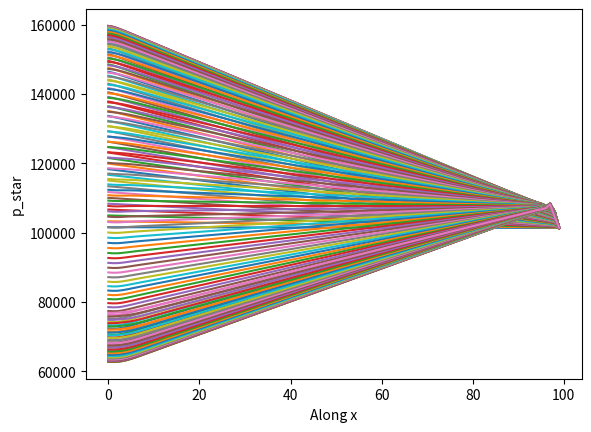

The matplotlib source for this figure:
import numpy as np
import os
import time 
import math as mt
import matplotlib.pyplot as plt


"""
const paramers through-out the analysis
All units are taken in SI system (Kilogram,Meter,Second)

"""
Total_time=1
dt=0.001                            # Time step size
#n = int(Total_time/dt) 
n=1                # Number of time steps
rho = 996.550                          # Density kg/m3
g = 9.8                                # Gravitational acceleration m/s2
Grid_points=100                    #Total number of grid points (Cell centres including extra cell at the end)
Inletmassflux=900                      #kg/m2.s
P_atm=1                                #atm
dia=0.0154                             #m
d_vis=0.000854                         #Ns/m2
p_exit= P_atm* 101325                  #N/m2
A= (mt.pi)*(dia**2)/4                  #m2
u_inlet= Inletmassflux/(rho)           #m/s
length=2                               #m
dx = length/Grid_points 
dt=0.001               # Spatial grid size
CFL=u_inlet*dt/dx
minimum_dt=dx/u_inlet     #<0.0044

"""
Variables evolve-with time
"""
# Initialize arrays for velocity (u) and pressure (p) at staggered grid locations
A_n = np.full((2 * Grid_points + 1), A)                # Area at n_th step
perimeter= (mt.pi)*dia                                 #perimeter at n_th step 
p_s=np.full((2 * Grid_points + 1), perimeter)          #perimeter at n_th step
dp= 128*d_vis*length*A*u_inlet/((mt.pi)*dia**4)        #pressure change for end points(Change the length to get the desired pressure drop)
print(dp,"dp")

"""
Initialize the velocity 
"""
u_n = np.zeros(Grid_points+1)  
u_n[0]=u_inlet
for i in range(1,len(u_n)):
    u_n[i]=0.01    

#Boundary_conditions
def Inlet_Boundary_equation(Grid_points,u_n,u_star,Area,A_n,p_s,rho,dx,dt,d_vis,u_inlet,p_exit):
    Re_inlet=(rho*u_n[2]*(mt.sqrt(4*A_n[2]/(mt.pi))))/d_vis
    if Re_inlet < 2000:
        f_inlet=64/Re_inlet
    else :
        f_inlet=0.3164*Re_inlet**-0.25 
    mu1=((rho*Area[1])-(rho*A_n[1]))/dt
    mu2=((rho*Area[3])-(rho*A_n[3]))/dt
    u2= (((rho*Area[0])/dx)*u_inlet-(mu1))/((rho*Area[2])/dx)
    u3=(((rho*Area[0])/dx)*u_inlet-(mu1+mu2))/((rho*Area[4])/dx)
    a1=((rho*Area[2]/dt)+(f_inlet*rho*u_n[2]*p_s[2]/8))
    b0=(rho*Area[0]/(2*dx))
    b2=(rho*Area[4]/(2*dx))
    c_1=(Area[1]/dx)
    c_2=(Area[3]/dx)
    z1=a1*(u2-u_star[1])-b0*(u_inlet-u_star[0])-b2*(u3-u_star[2])
    return c_1,c_2,z1
def Outlet_Boundary_const(rho,A_n,Area,dt,dx,Grid_points):
    i=Grid_points-1
    l1=rho*Area[2*i]/dx
    mu_extra_cell=((rho*Area[2*i+1])-(rho*A_n[2*i+1]))/dt
    l2=rho*Area[2*(i+1)]/dx
    return l1,mu_extra_cell,l2    
#Co-effiecinet matrixs
def get_lamda_mu(Grid_points,rho,Area,A_n,dx,dt):
    lamda=np.zeros((Grid_points+1))
    mu=np.ones((Grid_points))
    for i in range (0,len(lamda)):
        lamda[i]=(rho*Area[2*i])/dx   
    for j in range (0,len(mu)):
        mu[j]=(rho*(Area[2*j+1]-A_n[2*j+1]))/dt    
    return lamda, mu
def get_abcd(Grid_points,rho,dt,dx,d_vis,A_n,Area,u_n,p_s):
    b=np.ones((Grid_points+1))
    a=np.ones((Grid_points+1))
    c=np.ones((Grid_points))
    d=np.ones((Grid_points+1))
    for i in range (0,Grid_points+1):
        Re=(rho*u_n[i]*(mt.sqrt(4*A_n[i]/(mt.pi))))/d_vis
        if Re < 2000:
            f=64/Re
        else :
            f=0.3164*Re**-0.25 
        a[i]=((rho*Area[2*i]/dt)+(f*rho*u_n[i]*p_s[2*i]/8))
        b[i]=((rho*Area[2*i]/(2*dx)))
        d[i]=((rho*A_n[2*i]*u_n[i]/dt))
        if i<Grid_points:
            c[i]=(Area[(2*i)+1]/dx)
    return a,b,c,d 
def get_pressure(Grid_points,u_n,u_star,Area,A_n,p_s,rho,dx,dt,d_vis):
    alpha=np.zeros(Grid_points)
    beta=np.zeros(Grid_points)
    gama=np.zeros(Grid_points)
    z= np.zeros(Grid_points)
    a,b,c,d=get_abcd(Grid_points,rho,dt,dx,d_vis,A_n,Area,u_n,p_s)
    lamda,mu=get_lamda_mu(Grid_points,rho,Area,A_n,dx,dt)
    for i in range (0,Grid_points):
        alpha[i]=((lamda[i]/a[i])+(lamda[i+1]/a[i+1]))*(c[i])
        beta[i]=(c[i])*(lamda[i]/a[i])
        gama[i]=(c[i])*(lamda[i+1]/a[i+1])
        z[i]=mu[i]-(lamda[i+1]*u_star[i+1])+(lamda[i]*u_star[i])       
    return alpha,gama,beta,z    
def convergence(u_star,Grid_points,rho,Area,A_n,dx,dt):
    lamda,m_u=get_lamda_mu(Grid_points,rho,Area,A_n,dx,dt)
    residue=np.zeros((Grid_points-1))
    for i in range(0,len(residue)):
        residue[i]=(lamda[i+1]*u_star[i+1])-(lamda[i]*u_star[i])+(m_u[i])
    mean= np.mean(np.abs(residue))
    return mean
def lu_decomposition(A):
    n = A.shape[0]
    L = np.zeros((n, n))
    U = np.zeros((n, n))  
    for i in range(n):
        L[i, i] = 1.0
        for j in range(i, n):
            U[i, j] = A[i, j] - np.dot(L[i, :i], U[:i, j])
        for j in range(i+1, n):
            L[j, i] = (A[j, i] - np.dot(L[j, :i], U[:i, i])) / U[i, i]
    return L, U
def solve_lu(A, b):
    L, U = lu_decomposition(A)
    n = A.shape[0]
    y = np.zeros((n, 1))
    x = np.zeros((n, 1))

    # Solve Ly = b using forward substitution
    for i in range(n):
        y[i, 0] = b[i, 0] - np.dot(L[i, :i], y[:i, 0])

    # Solve Ux = y using backward substitution
    for i in range(n - 1, -1, -1):
        x[i, 0] = (y[i, 0] - np.dot(U[i, i+1:], x[i+1:, 0])) / U[i, i]
    return x

def solve_momentum(a, b, c, d, p_star,Grid_points,u_entry,p_exit,l1_extra_cell,mu_extra_cell,l2_extra_cell):
    n =Grid_points
    if n>=2:
        A = np.zeros((n, n+1))
        Rhs=np.zeros((n,1))
        for i in range(1,n+1):
            if i<n:
                A[i-1, i-1] =b[i-1]
                A[i-1,i] = (-1*a[i])
                A[i-1,i+1]=(-1*b[i+1])
                const = ((c[i] * p_star[i]) - (c[i-1] * p_star[i-1]) - d[i])
                Rhs[i-1,0]=const
            else:
                A[i-1, i-1] = l1_extra_cell
                A[i-1,i] = -1*l2_extra_cell
                Rhs[i-1,0]=mu_extra_cell
        Rhs[0,0]= Rhs[0,0]-(A[0,0]*u_entry)
        coefficient_matrix= A[:,1:n+1]
        u_star1=solve_lu(coefficient_matrix,Rhs)
    return u_star1
def Combine(u_star,u_star1,Grid_points):
    u_star1=u_star1.reshape(1,Grid_points)
    u_star[1:Grid_points+1]=u_star1[:, :]
    return u_star
def Momentum(p_star,u_n,u_star,Grid_points,rho,dt,dx,d_vis,A_n,Area,p_s,u_inlet,p_exit):
    a_values,b_values,c_values,d_values=get_abcd(Grid_points,rho,dt,dx,d_vis,A_n,Area,u_n,p_s)    
    l1_extra_cell,mu_extra_cell,l2_extra_cell=Outlet_Boundary_const(rho,A_n,Area,dt,dx,Grid_points)
    u_star1= solve_momentum(a_values, b_values, c_values, d_values, p_star,Grid_points,u_inlet,p_exit,l1_extra_cell,mu_extra_cell,l2_extra_cell)
    u_star=Combine(u_star,u_star1,Grid_points)
    return u_star
def correct_pressure(Grid_points,alpha,beta,gama,z,p_exit,c_1,c_2,z1):
    n=Grid_points
    A1 = np.zeros((n-1, n))
    Rhs1=np.zeros((n-1,1))
    A1[0,0] =c_1
    A1[0,1] =-1*c_2
    Rhs1[0,0]=z1
    for i in range(1,n-1):
        A1[i,i-1] = gama[i-1]
        A1[i,i] = (-1*alpha[i])
        A1[i,i+1]= (beta[i+1])
        const = (-1*z[i])
        Rhs1[i,0]=const
    Rhs1[n-2,0]=Rhs1[n-2,0]-(A1[n-2,n-1]*p_exit)
    co_efficientmatrix1=A1[:,0:n-1] 
    p_=solve_lu(co_efficientmatrix1,Rhs1)    
    return p_
def Pressure_adjust(u_star,Grid_points,u_n,Area,A_n,p_s,rho,dx,dt,d_vis,u_inlet,p_exit):
    alpha,beta,gama,z=get_pressure(Grid_points,u_n,u_star,Area,A_n,p_s,rho,dx,dt,d_vis) 
    c_1,c_2,z1=Inlet_Boundary_equation(Grid_points,u_n,u_star,Area,A_n,p_s,rho,dx,dt,d_vis,u_inlet,p_exit)
    add_p1=correct_pressure(Grid_points,alpha,beta,gama,z,p_exit,c_1,c_2,z1)#Solve pressure correction equation 
    return add_p1   
def add(p_add,p_star,Grid_points):
    relaxation_factor=0.001
    p_add=p_add.reshape(Grid_points-1)
    p_star[0:Grid_points-1] += relaxation_factor*p_add[0:Grid_points-1]
    return p_star
# Main Algo
def unsteady_1D_flow(A_n,A,u_n,p_s,Grid_points,rho,dx,dt,d_vis,n,u_inlet,p_exit):
    p_star = np.zeros(Grid_points)
    u_star = np.zeros(Grid_points+1) 
    """
    Initialize the pressure 
    """
    p_star[len(p_star)-1]=p_exit
    for i in range(len(p_star)-2,-1,-1):
        p_star[i]=p_star[i+1]+((dp*dx)/length)
    
    u_star=u_n
    Area=np.full((2 * Grid_points + 1), A)

    for t in range(0,n):
        start_time=time.time()
        def Graph_P():
            fig=plt.figure()
            ax2 = fig.add_subplot(111)
            return fig, ax2 
        def plot_P(x,y,graph,labelx,labely):
            graph[1].plot(x,y,alpha=1) 
            graph[1].set_xlabel(labelx)
            graph[1].set_ylabel(labely)
        graph_p=Graph_P()
        x2=np.arange(0,len(p_star),1)
        while True:                                                                        
            u_star=Momentum(p_star,u_n,u_star,Grid_points,rho,dt,dx,d_vis,A_n,Area,p_s,u_inlet,p_exit)
            converge=convergence(u_star,Grid_points,rho,Area,A_n,dx,dt)
            plot_P(x2,p_star,graph_p,"Along x","p_star")
            plt.pause(0.01)
            p_add=Pressure_adjust(u_star,Grid_points,u_n,Area,A_n,p_s,rho,dx,dt,d_vis,u_inlet,p_exit)
            p_star=add(p_add,p_star,Grid_points)
            elasp_time = time.time() - start_time 
            if elasp_time >10:
                break 
        u_n=u_star
    plt.show()    
    return u_star,p_star

"""
Final result 
"""
velocity, Pressure =unsteady_1D_flow(A_n,A,u_n,p_s,Grid_points,rho,dx,dt,d_vis,n,u_inlet,p_exit)
